Run: headless pygame with SDL's dummy video driver; simulated clock (each Clock.tick advances the game by its frame time, no real sleeping); random seed 0; keys injected as events and as key.get_pressed() state; no mouse input.
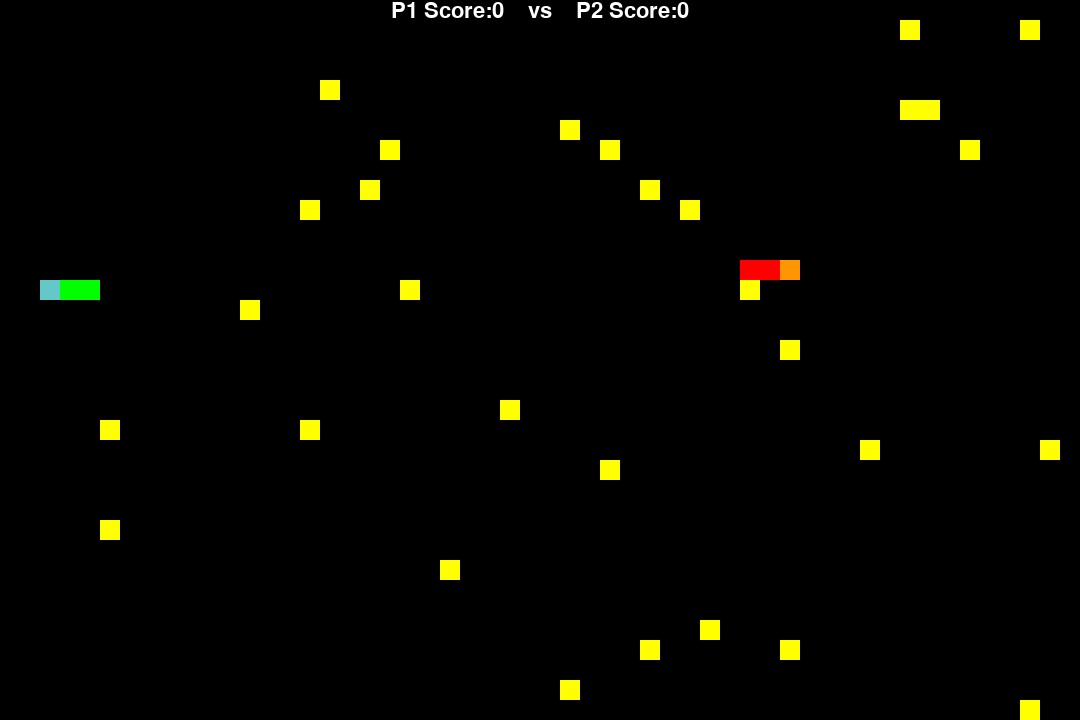
Frame 1 of 4 · flips 1–60 · no input
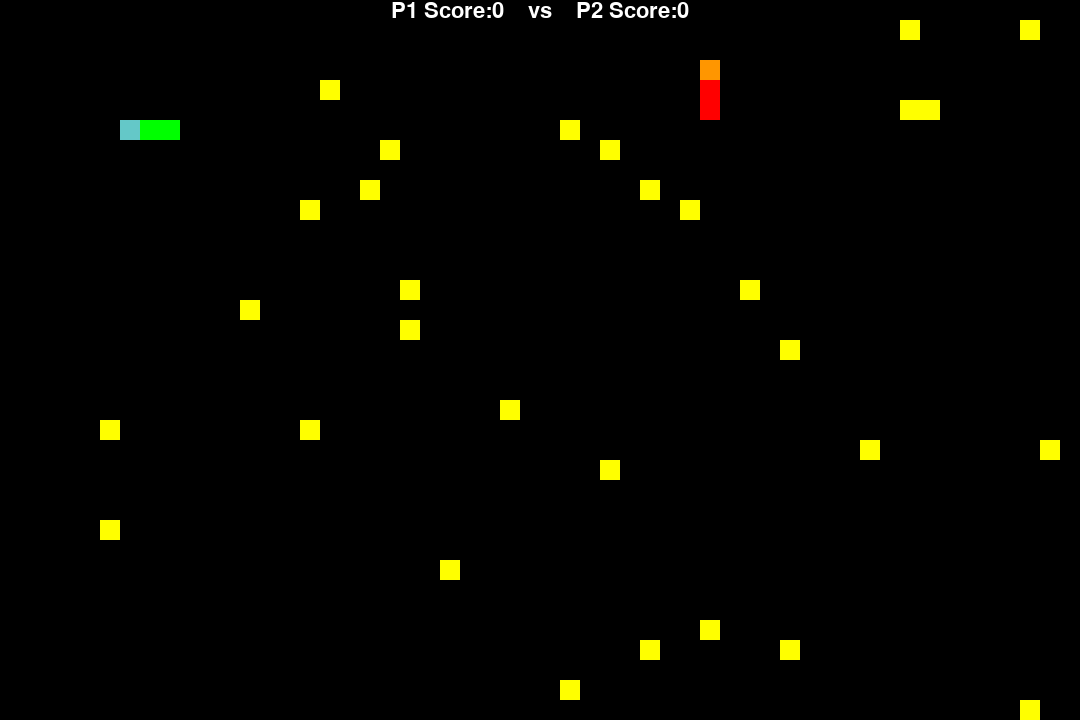
Frame 2 of 4 · flips 61–180 · tapped SPACE, RETURN · held RIGHT (→), D
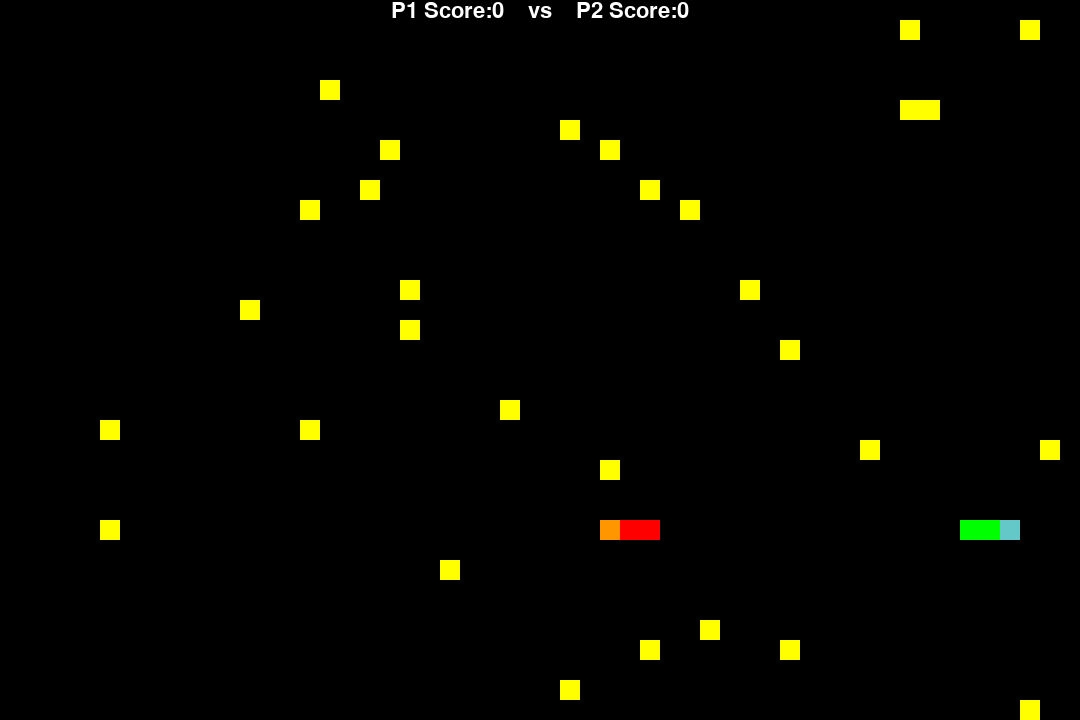
Frame 3 of 4 · flips 181–300 · held DOWN (↓), S
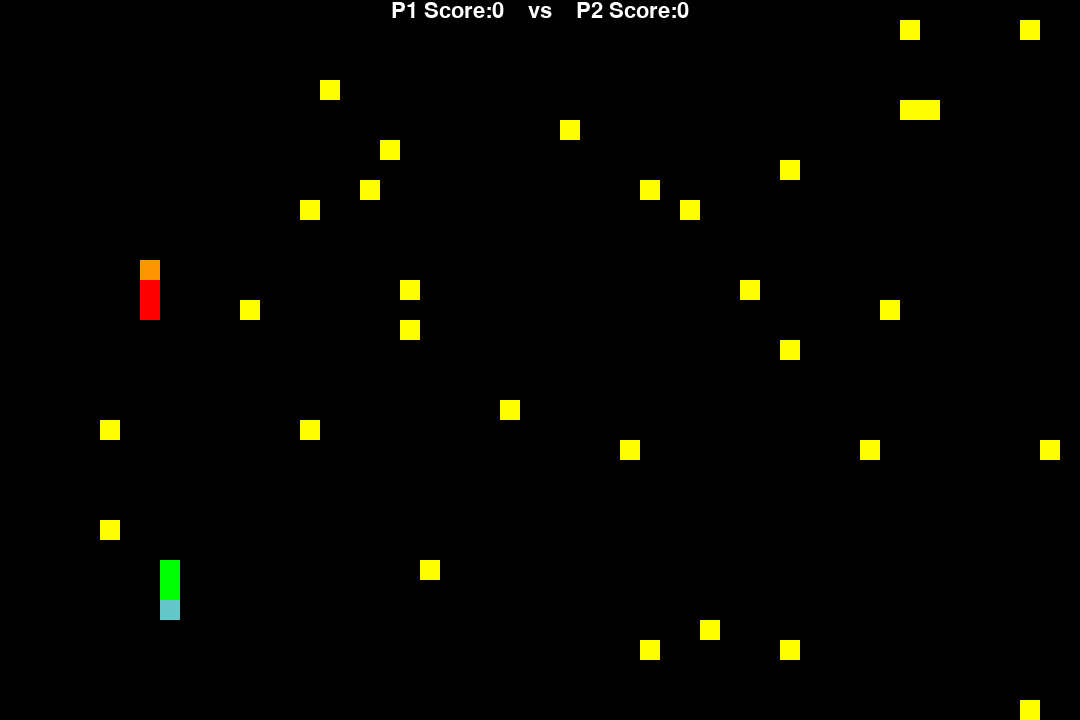
Frame 4 of 4 · flips 301–420 · held LEFT (←), A, UP (↑), W

The pygame program that drew these frames:

#!/usr/bin/env python
import pygame,sys,time,random
from pygame.locals import *

# 定义界面大小
SCREEN_WIDTH = 1080
SCREEN_HEIGHT = 720
GRID_SIZE = 20

# 定义蛇相关常数
SNAKE_INIT_LEN = 3
SNAKE_INIT_POS_MARGIN = 5
SNAKE_VEL_SLOW = 1
SNAKE_VEL_FAST = 2
SNAKE_ACC_TIME = 50

# 定义豆子数量
BEAN_NUM = 30

# 定义颜色变量
RED = pygame.Color(255,0,0)
RED_HEAD = pygame.Color(255,150,0)
BLACK = pygame.Color(0,0,0)
WHITE = pygame.Color(255,255,255)
GREY = pygame.Color(150,150,150)
GREEN = pygame.Color(0,255,0)
GREEN_HEAD = pygame.Color(100,200,200)
YELLOW = pygame.Color(255,255,0)
BLUE = pygame.Color(0,0,255)

NORMAL_BEAN_COLOR = YELLOW

class Snake:
    def __init__(self, color, headColor, ctrlKeys):
        self.color = color
        self.headColor = headColor
        self.ctrlKeys = ctrlKeys #按[上，下，左，右，加速]的顺序
        self.vel = SNAKE_VEL_SLOW
        self.velCount = 0
        self.segments = []
        self.generate()
    def handleKey(self, pressKey):
        directions = [-2,2,-1,1] #([-2,2,-1,1]) # 方向[-2,2,-1,1]分别表示[上，下，左，右]
        for direct, key in zip(directions, self.ctrlKeys[:4]):
            if key == pressKey and direct + self.direction != 0:
                self.direction = direct
        if pressKey == self.ctrlKeys[4]  and self.vel != SNAKE_VEL_FAST: #按下了加速键
            if self.getLen() > SNAKE_INIT_LEN:
                self.pop()                 #燃烧自己
                self.vel = SNAKE_VEL_FAST  #来加速
                self.velCount = SNAKE_ACC_TIME
    def moveAndAdd(self, snake=[]):
        # 根据方向移动蛇头的坐标
        if self.direction == 1:
            self.headPos[0] += GRID_SIZE
        if self.direction == -1:
            self.headPos[0] -= GRID_SIZE
        if self.direction == -2:
            self.headPos[1] -= GRID_SIZE
        if self.direction == 2:
            self.headPos[1] += GRID_SIZE
        #检查蛇头是否撞到另一条蛇身
        if snake == []:
            self.segments.insert(0,list(self.headPos)) # 在蛇头插入一格
            if self.velCount > 0:
                self.velCount = self.velCount - 1
            else:
                self.vel = SNAKE_VEL_SLOW
            return False
        isSnakeHit = False
        for pos in snake.segments:
            if self.headPos == pos:
                isSnakeHit = True
                break
        if not isSnakeHit:
            self.segments.insert(0,list(self.headPos)) # 在蛇头插入一格
            if self.velCount > 0:
                self.velCount = self.velCount - 1
            else:
                self.vel = SNAKE_VEL_SLOW
        return isSnakeHit
    def pop(self):
        self.segments.pop() # 在蛇尾减去一格
    def show(self, playSurface):
        # 画蛇身
        for pos in self.segments[1:]:
            pygame.draw.rect(playSurface,self.color,Rect(pos[0],pos[1],GRID_SIZE,GRID_SIZE))
        # 画蛇头
        pygame.draw.rect(playSurface,self.headColor,Rect(self.headPos[0],self.headPos[1],GRID_SIZE,GRID_SIZE))
    def generate(self):
        x = random.randrange(SNAKE_INIT_POS_MARGIN, SCREEN_WIDTH/GRID_SIZE-SNAKE_INIT_POS_MARGIN)
        y = random.randrange(SNAKE_INIT_POS_MARGIN, SCREEN_HEIGHT/GRID_SIZE-SNAKE_INIT_POS_MARGIN)
        self.direction = random.choice([-2,2,-1,1]) #([-2,2,-1,1]) # 方向[-2,2,-1,1]分别表示[上，下，左，右]
        self.headPos = [int(x*GRID_SIZE), int(y*GRID_SIZE)] 
        self.segments.clear()
        self.segments.insert(0, list(self.headPos))
        for i in range(SNAKE_INIT_LEN-1):
            self.moveAndAdd()  
    def respawn(self, normalBeanss=[], snakeBeanss=[], snakes=[]):
        self.generate()
        while not isEmptyInArea(self.segments, normalBeanss, snakeBeanss, snakes):
            self.generate()
        self.vel = SNAKE_VEL_SLOW
        self.velCount = 0
    def isDead(self):
        if self.headPos[0] > SCREEN_WIDTH-GRID_SIZE or self.headPos[0] < 0 or self.headPos[1] > SCREEN_HEIGHT-GRID_SIZE or self.headPos[1] < GRID_SIZE:
            return True
        return False
    def getLen(self):
        return len(self.segments)
            
class Bean:
    def __init__(self, color, pos):
        self.color = color
        self.pos = pos
    def beEaten(self, snakePos):
        if snakePos[0] == self.pos[0] and snakePos[1] == self.pos[1]:
            return True
        else:
            return False

class NormalBeans:
    def __init__(self, color, totalNum):
        self.color = color
        self.totalNum = totalNum
        self.curNum = 0
        self.beans = []
    def generate(self, snakeBeanss, snakes):
        while self.curNum < self.totalNum:
            x = random.randrange(0,SCREEN_WIDTH/GRID_SIZE)
            y = random.randrange(1,SCREEN_HEIGHT/GRID_SIZE)
            newBeanPos = [int(x*GRID_SIZE),int(y*GRID_SIZE)]
            #检查豆子位置是否重复
            if isEmptyInArea([newBeanPos], [self], snakeBeanss, snakes):
                #新生成的豆子在不重复的地方
                self.beans.append(Bean(self.color, newBeanPos))
                self.curNum = self.curNum + 1
    def beEaten(self, snakePos):
        for bean in self.beans:
            if bean.beEaten(snakePos):
                self.beans.remove(bean)
                self.curNum = self.curNum - 1
                return True
        return False
    def show(self, playSurface):
        for bean in self.beans:
            pygame.draw.rect(playSurface,self.color,Rect(bean.pos[0],bean.pos[1],GRID_SIZE,GRID_SIZE))

class SnakeBeans:
    def __init__(self, snake):
        self.color = NORMAL_BEAN_COLOR
        self.beans = []
        for pos in snake.segments:
            self.beans.append(Bean(NORMAL_BEAN_COLOR, pos))
    def beEaten(self, snakePos):
        for bean in self.beans:
            if bean.beEaten(snakePos):
                self.beans.remove(bean)
                return True
        return False
    def show(self, playSurface):
        for bean in self.beans:
            pygame.draw.rect(playSurface,self.color,Rect(bean.pos[0],bean.pos[1],GRID_SIZE,GRID_SIZE))            
        
def isEmptyInArea(area, normalBeanss=[], snakeBeanss=[], snakes=[]):
    ''' area是位置的列表
    '''
    for pos in area:
        if normalBeanss != []:
            for nbs in normalBeanss:
                for nb in nbs.beans:
                    if nb.pos == pos:
                        return False
        if snakeBeanss != []:
            for sbs in snakeBeanss:
                if sbs != []:
                    for sb in sbs.beans:
                        if sb.pos == pos:
                            return False
        if snakes != []:
            for snake in snakes:
                for snakePos in snake.segments:
                    if snakePos == pos:
                        return False
    return True
    
def main():
    pygame.init()
    fpsClock = pygame.time.Clock()
    # 创建pygame显示层
    playSurface = pygame.display.set_mode((SCREEN_WIDTH,SCREEN_HEIGHT))
    pygame.display.set_caption('Snake Eat Beans')
    # 分数显示层字体大小
    scoreFont = pygame.font.Font(None, int(32*GRID_SIZE/20))
    
    # 初始化蛇
    ctrlKeys1 = [ord('w'),ord('s'),ord('a'),ord('d'),ord('g')]
    ctrlKeys2 = [K_UP,K_DOWN,K_LEFT,K_RIGHT,ord('m')]
    snake1 = Snake(GREEN,GREEN_HEAD,ctrlKeys1)
    snake2 = Snake(RED,RED_HEAD,ctrlKeys2) 
    snake1VelCount = 1
    snake2VelCount = 1

    # 初始化豆子
    snake1Beans = []
    snake2Beans = []
    normBeans = NormalBeans(NORMAL_BEAN_COLOR, BEAN_NUM)
    normBeans.generate([snake1Beans,snake2Beans],[snake1,snake2])
   
    while True:
        # 检测按键等pygame事件
        for event in pygame.event.get():
            if event.type == QUIT:
                pygame.quit()
                sys.exit()
            elif event.type == KEYDOWN:
                if event.key == K_ESCAPE:
                    pygame.event.post(pygame.event.Event(QUIT))
                else:
                    snake1.handleKey(event.key)
                    snake2.handleKey(event.key)
                  
        # 根据方向移动蛇并增加蛇长度一格
        if snake1VelCount > 1:
            if snake1.moveAndAdd(snake2): #撞到了另一条蛇身
                snake1Beans = SnakeBeans(snake1)
                snake1.respawn([normBeans],[snake1Beans,snake2Beans],[snake2])
                continue
        if snake2VelCount > 1:  
            if snake2.moveAndAdd(snake1): #撞到了另一条蛇身
                snake2Beans = SnakeBeans(snake2)
                snake2.respawn([normBeans],[snake1Beans,snake2Beans],[snake1])    
                continue
            
        # 判断是否有豆子被吃，如果没有任何豆子被吃掉，蛇长度减少一格
        if snake1VelCount > 1:
            isAnyBeanEaten = False
            if normBeans.beEaten(snake1.headPos):
                normBeans.generate([snake1Beans,snake2Beans],[snake1,snake2]) # 如果普通豆子被吃掉，则重新生成豆子
                isAnyBeanEaten = True
            if snake1Beans != [] and snake1Beans.beEaten(snake1.headPos):
                isAnyBeanEaten = True
            if snake2Beans != [] and snake2Beans.beEaten(snake1.headPos): 
                isAnyBeanEaten = True
            if not isAnyBeanEaten:
                snake1.pop()
        if snake2VelCount > 1:        
            isAnyBeanEaten = False
            if normBeans.beEaten(snake2.headPos):
                normBeans.generate([snake1Beans,snake2Beans],[snake1,snake2]) # 如果普通豆子被吃掉，则重新生成豆子
                isAnyBeanEaten = True
            if snake1Beans != [] and snake1Beans.beEaten(snake2.headPos):
                isAnyBeanEaten = True
            if snake2Beans != [] and snake2Beans.beEaten(snake2.headPos): 
                isAnyBeanEaten = True
            if not isAnyBeanEaten:
                snake2.pop()
            
        # 绘制刷新
        playSurface.fill(BLACK) # 绘制pygame显示层
        normBeans.show(playSurface)
        snake1.show(playSurface)
        snake2.show(playSurface)
        if snake1Beans != []:
            snake1Beans.show(playSurface)
        if snake2Beans != []:
            snake2Beans.show(playSurface)
        # 显示分数
        scoreSurf = scoreFont.render('P1 Score:{}    vs    P2 Score:{}'.format(snake1.getLen()-SNAKE_INIT_LEN, snake2.getLen()-SNAKE_INIT_LEN), True, WHITE)
        scoreRect = scoreSurf.get_rect()
        scoreRect.midtop = (SCREEN_WIDTH/2, 0)
        playSurface.blit(scoreSurf, scoreRect)
        pygame.display.flip()   # 刷新pygame显示层
        
        # 若死亡则重生
        if snake1VelCount > 1:
            if snake1.isDead():
                snake1.respawn([normBeans],[snake1Beans,snake2Beans],[snake2])    
        if snake2VelCount > 1:
            if snake2.isDead():
                snake2.respawn([normBeans],[snake1Beans,snake2Beans],[snake1])    
            
        if snake1VelCount > 1:  
            if snake1.vel == SNAKE_VEL_FAST:
                snake1VelCount = 2
            else:
                snake1VelCount = 1
        else:
            snake1VelCount = snake1VelCount + 1
            
        if snake2VelCount > 1:  
            if snake2.vel == SNAKE_VEL_FAST:
                snake2VelCount = 2
            else:
                snake2VelCount = 1
        else:
            snake2VelCount = snake2VelCount + 1
            
        # 控制游戏速度
        fpsClock.tick(10)

if __name__ == "__main__":
    main()
